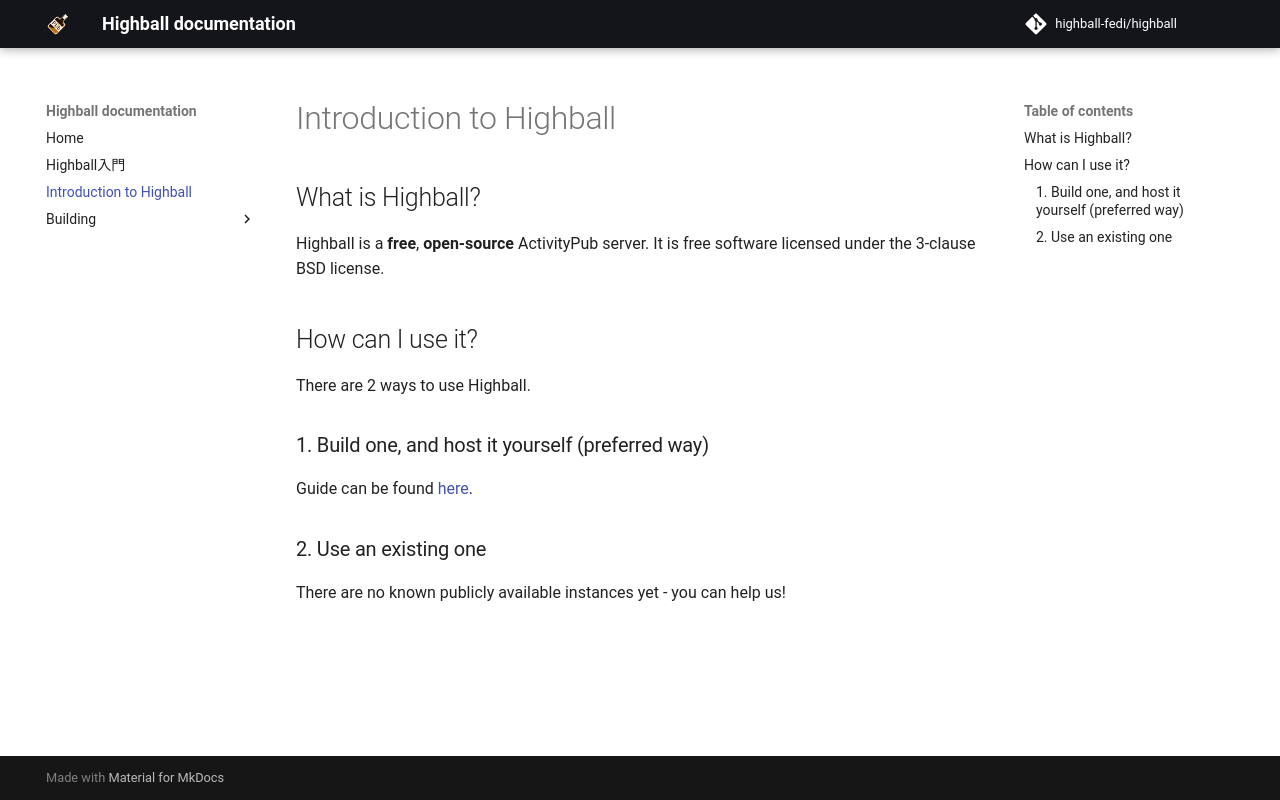

repository: highball-fedi/highball · page: what/index.html · generator: mkdocs

# Introduction to Highball

## What is Highball?

Highball is a **free**, **open-source** ActivityPub server. It is free software licensed under the 3-clause BSD license.

## How can I use it?

There are 2 ways to use Highball.

### 1. Build one, and host it yourself (preferred way)

Guide can be found [here](../building/building).

### 2. Use an existing one

There are no known publicly available instances yet - you can help us!
